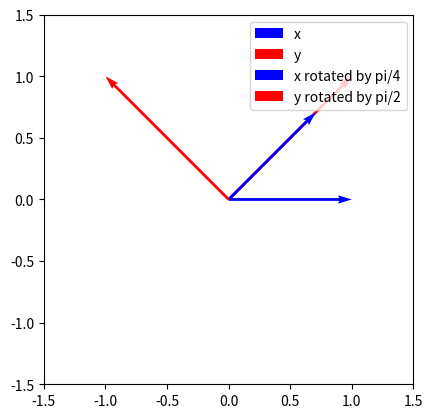

Reproduce this figure in Python. (Note: this script raises an exception after producing the figure.)
#!/usr/bin/env python
# coding: utf-8

# # Dot products, angles, and orthogonality
# 
# In this section, we review some of the basics of geometry in $\mathbb{R}^n$.
# 
# ## Dot products and angles
# 
# ### Review of dot products in $\mathbb{R}^n$
# 
# One of the most important quantities we compute in linear algebra are _inner products_, also called the _dot product_.
# For two vectors $\boldsymbol{x},\boldsymbol{y} \in \mathbb{R}^n$, the inner product is the number
# 
# 
# $$
# \boldsymbol{x}^\top \boldsymbol{y} = \sum_{i=1}^n x_iy_i .
# $$
# 
# 
# Importantly, an inner product can be thought of as a linear function from $\mathbb{R}^n$ to $\mathbb{R}$: if we fix $\boldsymbol{y}\in \mathbb{R}^n$, then the function $T_\boldsymbol{y}(\boldsymbol{x}) = \boldsymbol{x}^\top \boldsymbol{y}$ is clearly linear, since for any $\boldsymbol{x},\boldsymbol{x}' \in \mathbb{R}^n$ and $\alpha \in \mathbb{R}$, we have
# 
# 
# $$
# \begin{align*}
# T_\boldsymbol{y}(\boldsymbol{x} + \alpha \boldsymbol{x}') &= (\boldsymbol{x}+\alpha \boldsymbol{x}')^\top \boldsymbol{y} = \sum_{i=1}^n (x_i + \alpha x'_i)y_i = \sum_{i=1}^n x_iy_i + \alpha\sum_{i=1}^nx'_iy_i \\&= \boldsymbol{x}^\top \boldsymbol{y} + \alpha (\boldsymbol{x}')^\top \boldsymbol{y} = T_\boldsymbol{y}(\boldsymbol{x}) + \alpha T_\boldsymbol{y}(\boldsymbol{x}') .
# \end{align*}
# $$
# 
# 
# Dot products are also the basis of matrix multiplication: if $\boldsymbol{A} \in \mathbb{R}^{n\times m}$ and $\boldsymbol{B}\in \mathbb{R}^{m\times p}$ are matrices, and $\boldsymbol{a}_{1:},\dots, \boldsymbol{a}_{n:}$ are the rows of $A$ and $\boldsymbol{b}_{:1},\dots, \boldsymbol{b}_{:p}$ are the columns of $\boldsymbol{B}$, then the $(i,j)^{th}$ element of $\boldsymbol{AB}$ is just $\boldsymbol{a}_{i:}^\top \boldsymbol{b}_{:j}$.
# 
# In this chapter, however, we will be interested in a more geometric interpretation of dot products, namely that they are used to compute the angle between two vectors.
# 
# ### Computing angles between vectors with dot products
# 
# One of the most important facts about dot products is that they give us a way to compute the _angle_ $\theta$ between any two vectors $\boldsymbol{x},\boldsymbol{y}\in \mathbb{R}^n$.
# This is due to the following important identity:
# 
# 
# $$
# \boldsymbol{x}^\top \boldsymbol{y} = \|\boldsymbol{x}\|_2\|\boldsymbol{y}\|_2\cos(\theta)
# $$
# 
# 
# Therefore we have that the angle $\theta$ can be found with
# 
# 
# $$
# \theta = \arccos \left(\frac{\boldsymbol{x}^\top \boldsymbol{y}}{\|\boldsymbol{x}\|_2 \|\boldsymbol{y}\|_2}\right)
# $$
# 
# 
# Let's see a few examples in Python.
# First, let's write a useful function which finds the angle between any two vectors $\boldsymbol{x}$ and $\boldsymbol{y}$.

# In[1]:


import numpy as np

def angle_between_vectors(x,y):
    xty = np.dot(x, y)
    norm_x = np.linalg.norm(x)
    norm_y = np.linalg.norm(y)
    theta = np.arccos(xty/(norm_x*norm_y))
    return theta


# In this function we first compute the dot product $\boldsymbol{x}^\top \boldsymbol{y}$, then the norms of $\boldsymbol{x}$ and $\boldsymbol{y}$.
# Finally, we use `np.arccos` to take the arccosine of $\boldsymbol{x}^\top \boldsymbol{y}$ divided by $\|\boldsymbol{x}\|_2\|\boldsymbol{y}\|_2$ to find the angle.
# 
# Let's look at a simple example to make sure this works.
# For example, consider $\boldsymbol{y} = (1,1)$ and $\boldsymbol{x}= (1,0)$.
# The vector $ \boldsymbol{y}$ is on the $45^\circ$ line, and $\boldsymbol{x}$ is on the $x$-axis, and so the angle between them should be $45^\circ$, or $\pi/4$.
# Let's first define and plot these vectors.

# In[2]:


import matplotlib.pyplot as plt

x = np.array([1,0])
y = np.array([1,1])

origin = np.zeros(2)
plt.quiver(*origin, *x, label='x', scale=1, units='xy', color='blue')
plt.quiver(*origin, *y, label='y', scale=1, units='xy', color='red')
plt.grid()

plt.xlim(-1.5,1.5)
plt.ylim(-1.5,1.5)
plt.gca().set_aspect('equal')
plt.legend()
plt.show()


# As expected, the two vectors appear to be at a $45^\circ$ angle.
# Let's use our function to check that this is correct.

# In[3]:


theta = angle_between_vectors(x,y)
print('angle between x and y: ', theta)
print('pi/4: ', np.pi/4)


# As expected, the answer is $\pi/4$.
# Let's see what happens when we rotate the vectors by some angle.
# Recall that the matrix which rotates vectors by $\theta$ degrees is given by
# 
# 
# $$
# \boldsymbol{R}_\theta = \begin{bmatrix}\cos(\theta) & -\sin(\theta)\\ \sin(\theta) & \cos(\theta)\end{bmatrix}
# $$
# 
# 
# Let's write a quick Python function to create this matrix.

# In[4]:


def rotation(theta):
    Rtheta = np.array([[np.cos(theta), -np.sin(theta)],[np.sin(theta), np.cos(theta)]])
    return Rtheta


# Now let's try rotating $\boldsymbol{y}$ by $90^\circ$ (or $\pi/2$ radians) and $\boldsymbol{x}$ by $45^\circ$ (or $\pi/4$) radians, and plot the newly rotated vectors.

# In[5]:


R90 = rotation(np.pi/2)
R45 = rotation(np.pi/4)

y_rotated = np.dot(R90, y)
x_rotated = np.dot(R45, x)

plt.quiver(*origin, *x_rotated, label='x rotated by pi/4', scale=1, units='xy', color='blue')
plt.quiver(*origin, *y_rotated, label='y rotated by pi/2', scale=1, units='xy', color='red')
plt.grid()

plt.xlim(-1.5,1.5)
plt.ylim(-1.5,1.5)
plt.gca().set_aspect('equal')
plt.legend()
plt.show()


# The vectors appear to now by at a $90^\circ$ angle (which is what we would expect), but we can also verify this using our `angle_between_vectors` function.

# In[6]:


print('angle between x (rotated by pi/4) and y (rotated by pi/2): ', angle_between_vectors(x_rotated, y_rotated))


# The answer is $\approx 1.5708$, which is just $\pi/2$.
# 
# Vectors which are at a $90^\circ$ angle are special -- they are called _orthogonal_ (or _perpendicular_).
# 
# ### A gotcha
# 
# One point which is important to keep in mind when computing angles numerically is that we need to be careful when applying the $\arccos$ function in practice. To meaningfully interpret the angle $\arccos \left(\frac{\boldsymbol{x}^\top \boldsymbol{y}}{\|\boldsymbol{x}\|_2 \|\boldsymbol{y}\|_2}\right)$, we need to have that $-1\leq \frac{\boldsymbol{x}^\top \boldsymbol{y}}{\|\boldsymbol{x}\|_2 \|\boldsymbol{y}\|_2} \leq 1$. This is always true mathematically; however, numerically we could run into situations where $\boldsymbol{x}$ and $\boldsymbol{y}$ are parallel, but when we compute $\frac{\boldsymbol{x}^\top \boldsymbol{y}}{\|\boldsymbol{x}\|_2 \|\boldsymbol{y}\|_2}$ we obtain a number like $1.0000000000000002$. In this case, when we take the arccosine, we won't get a meaningful answer (since it is only defined for values in $[-1,1]$. Let's see a simple example.

# In[7]:


np.random.seed(123) #set seed for reproducibility

a = np.random.randn(10)
b = 1.2340124*a

angle_between_vectors(a,b)


#  Here our function returns `nan`. We can check that the issue is numerical by computing $\frac{\boldsymbol{x}^\top \boldsymbol{y}}{\|\boldsymbol{x}\|_2 \|\boldsymbol{y}\|_2}$ directly.

# In[8]:


np.dot(a,b)/(np.linalg.norm(a)*np.linalg.norm(b))


# Indeed, we get a number which is very slightly larger than $1$. In cases like this, it might be reasonable to try and round the value $\frac{\boldsymbol{x}^\top \boldsymbol{y}}{\|\boldsymbol{x}\|_2 \|\boldsymbol{y}\|_2}$.
# 
# 
# ## Orthogonal vectors, bases, and matrices
# 
# Let's see what it means for two vectors to be orthogonal in terms of their dot product.
# If the angle between $\boldsymbol{x}$ and $\boldsymbol{y}$ is $90^\circ$ (or $\pi/2$ radians), then
# 
# 
# $$
# \begin{align*}
# &\arccos \left(\frac{\boldsymbol{x}^\top \boldsymbol{y}}{\|\boldsymbol{x}\|_2 \|\boldsymbol{y}\|_2}\right) = \pi/2 \\\iff &\frac{\boldsymbol{x}^\top \boldsymbol{y}}{\|\boldsymbol{x}\|_2 \|\boldsymbol{y}\|_2} = \cos(\pi/2) = 0\\ \iff & \boldsymbol{x}^\top \boldsymbol{y}= 0
# \end{align*}
# $$
# 
# 
# Therefore, two vectors $\boldsymbol{x}$ and $\boldsymbol{y}$ are _orthogonal_ if and only if their dot product is zero.
# Orthogonal vectors play an important role in linear algebra.
# In particular, we can define orthogonality between two vectors, between a vector and a subspace, and between two subspaces.
# 
# ### Orthogonality between two subspaces
# 
# The notion of orthogonality is also easily extended to the span of two sets of vectors. For example, consider matrices $\boldsymbol{A} \in \mathbb{R}^{n\times k}$ and $\boldsymbol{B} \in \mathbb{R}^{n\times p}$, and let $\boldsymbol{a}_{:1},\dots,\boldsymbol{a}_{:k} \in \mathbb{R}^n$ and $\boldsymbol{b}_{:1},\dots, \boldsymbol{b}_{:p}\in \mathbb{R}^n$ be their columns. Given these matrices, we can define the following special subspaces of $\mathbb{R}^n$: $V_\boldsymbol{A} = \text{span}(\boldsymbol{a}_{:1},\dots,\boldsymbol{a}_{:k})$ and $V_\boldsymbol{B} = \text{span}(\boldsymbol{b}_{:1},\dots,\boldsymbol{b}_{:p})$. $V_\boldsymbol{A}$ and $V_\boldsymbol{B}$ are called the _column spaces_ of $\boldsymbol{A}$ and $\boldsymbol{B}$, respectively. Then we say that the subspaces $V_\boldsymbol{A}$ and $V_\boldsymbol{B}$ are _orthogonal_ if and only if $\boldsymbol{a}_{:i}^\top \boldsymbol{b}_{:j} = 0$ for all $i=1,\dots,k$ and $j=1,\dots,p$. Since we know that the the $(i,j)^{th}$ element of $\boldsymbol{A}^\top \boldsymbol{B}$ is exactly $\boldsymbol{a}_{:i}^\top \boldsymbol{b}_{:j}$, this is equivalent to saying that $\boldsymbol{A}^\top \boldsymbol{B} = \boldsymbol{0}_{p\times p}$ where $\boldsymbol{0}_{k\times p}$ is the $k\times p$ matrix of all zeros.
# 
# As a special case of this, we have that a vector $\boldsymbol{x} = \begin{bmatrix}x_1\\ \vdots \\ x_n\end{bmatrix}$ is orthogonal to the column space of $\boldsymbol{A}$ if $\boldsymbol{Ax}=0$. In this case, we say that $\boldsymbol{x}$ is in the _null space_ of $\boldsymbol{A}$.  We also may use the notation $\text{null}(\boldsymbol{A})$ to denote the set of vectors $\boldsymbol{x}$ such that $\boldsymbol{Ax}= 0$. This set is also a subspace of $\mathbb{R}^n$.
# 
# To understand this visually, let's consider the matrix $\boldsymbol{A}$ given below
# 
# 
# $$
# \boldsymbol{A} = \begin{bmatrix}1 & 0\\ 2& 3\\ 3&2\end{bmatrix}
# $$
# 
# 
# Let's define the columns as vectors $\boldsymbol{a}_{:1} = \begin{bmatrix}1\\2\\3\end{bmatrix}$ and $\boldsymbol{a}_{:2} = \begin{bmatrix}0\\3\\2\end{bmatrix}$.

# In[9]:


a1 = np.array([1,2,3])
a2 = np.array([0,3,2])


# The subspace $V_\boldsymbol{A} = \text{span}(\boldsymbol{a}_{:1},\boldsymbol{a}_{:2})$ is a plane in $\mathbb{R}^3$, which we can visualize with the code below.

# In[10]:


cp = np.cross(a1, a2)
a, b, c = cp

origin = np.zeros(3)

d = np.dot(cp, origin)

fig = plt.figure(figsize=(16,7))
ax = fig.gca(projection='3d')

ax.quiver(*origin,*a1, length=1, arrow_length_ratio=0.1, colors='b', label='a1')
ax.quiver(*origin,*a2, length=1, arrow_length_ratio=0.1, colors='g', label='a2')

ax.legend()
xx, yy = np.meshgrid(np.arange(-5,8), np.arange(-5,8))
q = (d - a * xx - b * yy) / c

ax.plot_surface(xx, yy, q, alpha=0.5)
ax.view_init(15, 120)

plt.grid()
ax.set_xlim(-5,6)
ax.set_ylim(-5,6)
ax.set_zlim(-5,6)

plt.show()


# Now let's find a vector that's orthogonal to the _subspace_ $V_\boldsymbol{A}$. Such a vector $\boldsymbol{x} = \begin{bmatrix}x_1 \\ x_2 \\ x_3\end{bmatrix}$ satisfies
# 
# 
# $$
# 0 = \boldsymbol{a}_{:1}^\top \boldsymbol{x} = x_1 + 2x_2 + 3x_3\;\;\; \text{ and }\;\;\; 0 = \boldsymbol{a}_{:2}^\top x = 3x_2 + 2x_3
# $$
# 
# 
# With some algebra, it is easy to verify that any vector $\boldsymbol{x}$ of the form $\boldsymbol{x} = \begin{bmatrix}\frac{5}{2}\alpha \\ \alpha \\ -\frac{3}{2}\alpha\end{bmatrix}$ will satisfy these conditions. Let's see an example with $\alpha = -2$.

# In[11]:


alpha = -2

x = np.array([5/2*alpha, alpha, -3/2*alpha])


# Now let's plot $\boldsymbol{x}$ and see that it is in fact orthogonal to the plane $V_\boldsymbol{A}$.

# In[12]:


cp = np.cross(a1, a2)
a, b, c = cp

origin = np.zeros(3)

d = np.dot(cp, origin)

fig = plt.figure(figsize=(16,7))
ax = fig.gca(projection='3d')

ax.quiver(*origin,*a1, length=1, arrow_length_ratio=0.1, colors='b', label='a1')
ax.quiver(*origin,*a2, length=1, arrow_length_ratio=0.1, colors='g', label='a2')
ax.quiver(*origin,*x, length=1, arrow_length_ratio=0.1, colors='r', label='x')

ax.legend()
xx, yy = np.meshgrid(np.arange(-5,8), np.arange(-5,8))
q = (d - a * xx - b * yy) / c

ax.plot_surface(xx, yy, q, alpha=0.5)
ax.view_init(15, 120)

plt.grid()
ax.set_xlim(-5,6)
ax.set_ylim(-5,6)
ax.set_zlim(-5,6)

plt.show()


# As we can see, not only is the vector $x$ orthogonal to both the vectors $\boldsymbol{a}_{:1}$ and $\boldsymbol{a}_{:2}$, but it is in fact orthogonal to the entire subspace $V_\boldsymbol{A}$.
# 
# 
# ### Orthogonal and orthonormal sets and bases
# 
# Before defining what an orthogonal basis is, we first cover what it means for a set of vectors to be orthogonal.
# A set $V = \{\boldsymbol{v}_1,\dots,\boldsymbol{v}_k\}$ of vectors $\boldsymbol{v}_1,\dots,\boldsymbol{v}_k \in \mathbb{R}^n$ is called an _orthogonal set_ if $\boldsymbol{v}_i^\top \boldsymbol{v}_j = 0$ for any $i\neq j$.
# Since a basis is just a linearly indepedent set of vectors which spans a vector space, an _orthogonal basis_ is simply a basis which is also orthogonal.
# 
# For example, the standard basis in $\mathbb{R}^n$ is orthogonal.
# Here the standard basis is the set $E = \{\boldsymbol{e}_1,\dots, \boldsymbol{e}_n\}$ where
# 
# 
# $$
# \boldsymbol{e}_i = \begin{bmatrix}0\\ \vdots \\1\\ \vdots \\ 0\end{bmatrix}
# $$
# 
# 
# i.e., it is $1$ in the $i^{th}$ coordinate and $0$ elsewhere.
# Then since for $i\neq j$, the vectors $\boldsymbol{e}_i$ and $\boldsymbol{e}_j$ don't have any non-zero entries in common, it is easy to see that $\boldsymbol{e}_i^\top \boldsymbol{e}_j = 0$.
# Hence the set $E$ is an orthogonal set, and since we know it is a basis, it is also an orthogonal basis!
# 
# It turns out that requiring a set to be orthogonal an linearly independent is superfluous: every orthogonal set is automatically linearly independent (though the converse is not true).
# We won't prove this here, but it is a good exercise to try on your own.
# Therefore, an orthogonal basis for $\mathbb{R}^n$ is any orthogonal set of vectors which spans $\mathbb{R}^n$.
# While the standard basis is an easy example, it is not the only example.
# For instance, any rotation of the standard basis is also an orthogonal basis.
# 
# For example, let's start with the standard basis in $\mathbb{R}^2$:
# 
# 
# $$
# \boldsymbol{e}_1 = \begin{bmatrix}1\\ 0\end{bmatrix},\;\;\; \boldsymbol{e}_2 = \begin{bmatrix}0\\ 1\end{bmatrix}
# $$
# 
# 
# Let's define these in Python.

# In[13]:


e1 = np.array([1,0])
e2 = np.array([0,1])


# Now, let's try rotating these vectors by $45^\circ$.
# To do this, we can use the rotation matrix that we defined in the previous section.

# In[14]:


R45 = rotation(np.pi/4)

v1 = np.dot(R45, e1)
v2 = np.dot(R45, e2)

print('v1 = ', v1)
print('v2 = ', v2)


# This gives the vectors
# 
# 
# $$
# \boldsymbol{v}_1 = \begin{bmatrix}1/\sqrt{2}\\ 1/\sqrt{2}\end{bmatrix},\;\;\; \boldsymbol{v}_2 = \begin{bmatrix}-1/\sqrt{2}\\ 1/\sqrt{2}\end{bmatrix}
# $$
# 
# 
# Let's check that these vectors are still orthogonal, but in two different ways.
# First, we can use the `angle_between_vectors` function to check that the angle between $\boldsymbol{v}_1$ and $\boldsymbol{v}_2$ is indeed $90^\circ$.

# In[15]:


angle_between_vectors(v1,v2)


# As expected, we get $\pi/2$ back.
# On the other hand, we can also check that $v_1^\top v_2 = 0$:

# In[16]:


np.dot(v1,v2)


# The set $\{\boldsymbol{v}_1,\boldsymbol{v}_2\}$ is not only an orthogonal set, but it is in fact an _orthonormal set_.
# This means that the vectors are orthogonal, but are also unit vectors.
# Given an orthogonal set, it is easy to construct an othonormal set by simply dividing each vector in the set by its norm.
# If $V = \{\boldsymbol{v}_1,\dots, \boldsymbol{v}_k\}$ is an orthonormal set, then we have
# 
# 
# $$
# \boldsymbol{v}_i^\top \boldsymbol{v}_j = \begin{cases}1 & \text{if } i=j\\ 0 & \text{if } i\neq j\end{cases}
# $$
# 
# 
# ### Orthogonal matrices
# 
# Suppose we have an orthonormal set of vectors $V = \{\boldsymbol{v}_1,\dots,\boldsymbol{v}_k\}$, where $\boldsymbol{v}_i \in \mathbb{R}^n$.
# We can stack these vectors into a $n\times k$ matrix $\boldsymbol{Q}$, with $\boldsymbol{v}_{i}$ being the $i^{th}$ column of $\boldsymbol{Q}$:
# 
# 
# $$
# \boldsymbol{Q} = \begin{bmatrix}|&|&&|\\ \boldsymbol{v}_1 & \boldsymbol{v}_2 & \cdots & \boldsymbol{v}_k\\ |&|&&|\end{bmatrix}
# $$
# 
# 
# Let's see what happens what we compute the matrix $\boldsymbol{Q}^\top \boldsymbol{Q}$.
# Since $\boldsymbol{Q}$ is $n\times k$, $\boldsymbol{Q}^\top \boldsymbol{Q}$ is a $k\times k$.
# As we mentioned earlier in this section, the $(i,j)^{th}$ entry of $\boldsymbol{Q}^\top \boldsymbol{Q}$ is just $\boldsymbol{v}_i^\top \boldsymbol{v}_j$.
# Therefore, we have the following description of the entries of $\boldsymbol{Q}^\top \boldsymbol{Q}$:
# 
# 
# $$
# [\boldsymbol{Q}^\top \boldsymbol{Q}]_{ij} = \boldsymbol{v}_i^\top \boldsymbol{v}_j = \begin{cases}1 & \text{if } i=j\\ 0 & \text{if } i\neq j\end{cases}
# $$
# 
# 
# Therefore, the diagonal entries of $\boldsymbol{Q}^\top \boldsymbol{Q}$ are $1$ and the off-diagonal entries are 0.
# Said another way, $\boldsymbol{Q}^\top \boldsymbol{Q} = \boldsymbol{I}$ -- i.e., it is the identity matrix on $\mathbb{R}^k$.
# Any matrix $\boldsymbol{Q}$ which satisfies $\boldsymbol{Q}^\top \boldsymbol{Q} = \boldsymbol{I}$ is called an _orthogonal matrix_.
# Equivalently, an orthogonal matrix is a matrix whose columns form an orthonormal set.
# 
# **Remark:** One point that often causes confusion is that an orthogonal matrix $\boldsymbol{Q}$ doesn't just have _orthogonal_ columns, but rather _orthonormal_ columns.
# Perhaps it would make more sense to call such a matrix $\boldsymbol{Q}$ an orthonormal matrix, but unfortunately this terminology is now standard, and so it is important to remember this distinction.
# 
# Let's see a few examples of orthogonal matrices in Python.
# We can start with our set $\{\boldsymbol{v}_1,\boldsymbol{v}_2\}$ that we defined above, from rotating the standard basis by $45^\circ$.

# In[17]:


Q = np.stack([v1,v2], axis=1)
Q


# Let's check that $\boldsymbol{Q}^\top \boldsymbol{Q} = I$.

# In[18]:


np.dot(Q.T, Q).round(8)


# Here we round to 8 decimals to avoid issues of numerical precision (though in practice you may want to be careful when doing this).
# In fact, since the matrix $\boldsymbol{Q}$ is square in this case, we observe that $\boldsymbol{Q}^{-1} = \boldsymbol{Q}^\top$.
# This relationship is true for any square orthogonal matrix.
# 
# We can also look at a bigger example.
# For now, we won't explain how the below method works; we will cover this in the next section of the workbook.

# In[19]:


n = 10
k = 5

A = np.random.randn(n, k)
Q, _ = np.linalg.qr(A)
Q


# Let's check that the $10\times 5$ matrix $\boldsymbol{Q}$ is in fact orthogonal, by checking that $\boldsymbol{Q}^\top \boldsymbol{Q} = \boldsymbol{I}$.

# In[20]:


np.dot(Q.T, Q).round(8)


# Indeed it is.
# 
# In the above code, we used something called a QR decomposition to generate the othogonal matrix $\boldsymbol{Q}$.
# This is a generic method which we can use to find an orthogonal set from any given set of vectors in $\mathbb{R}^n$.
# This is one of the most important decompositions in linear algebra, and we will discuss it in much more detail in the next sections of the workbook.
